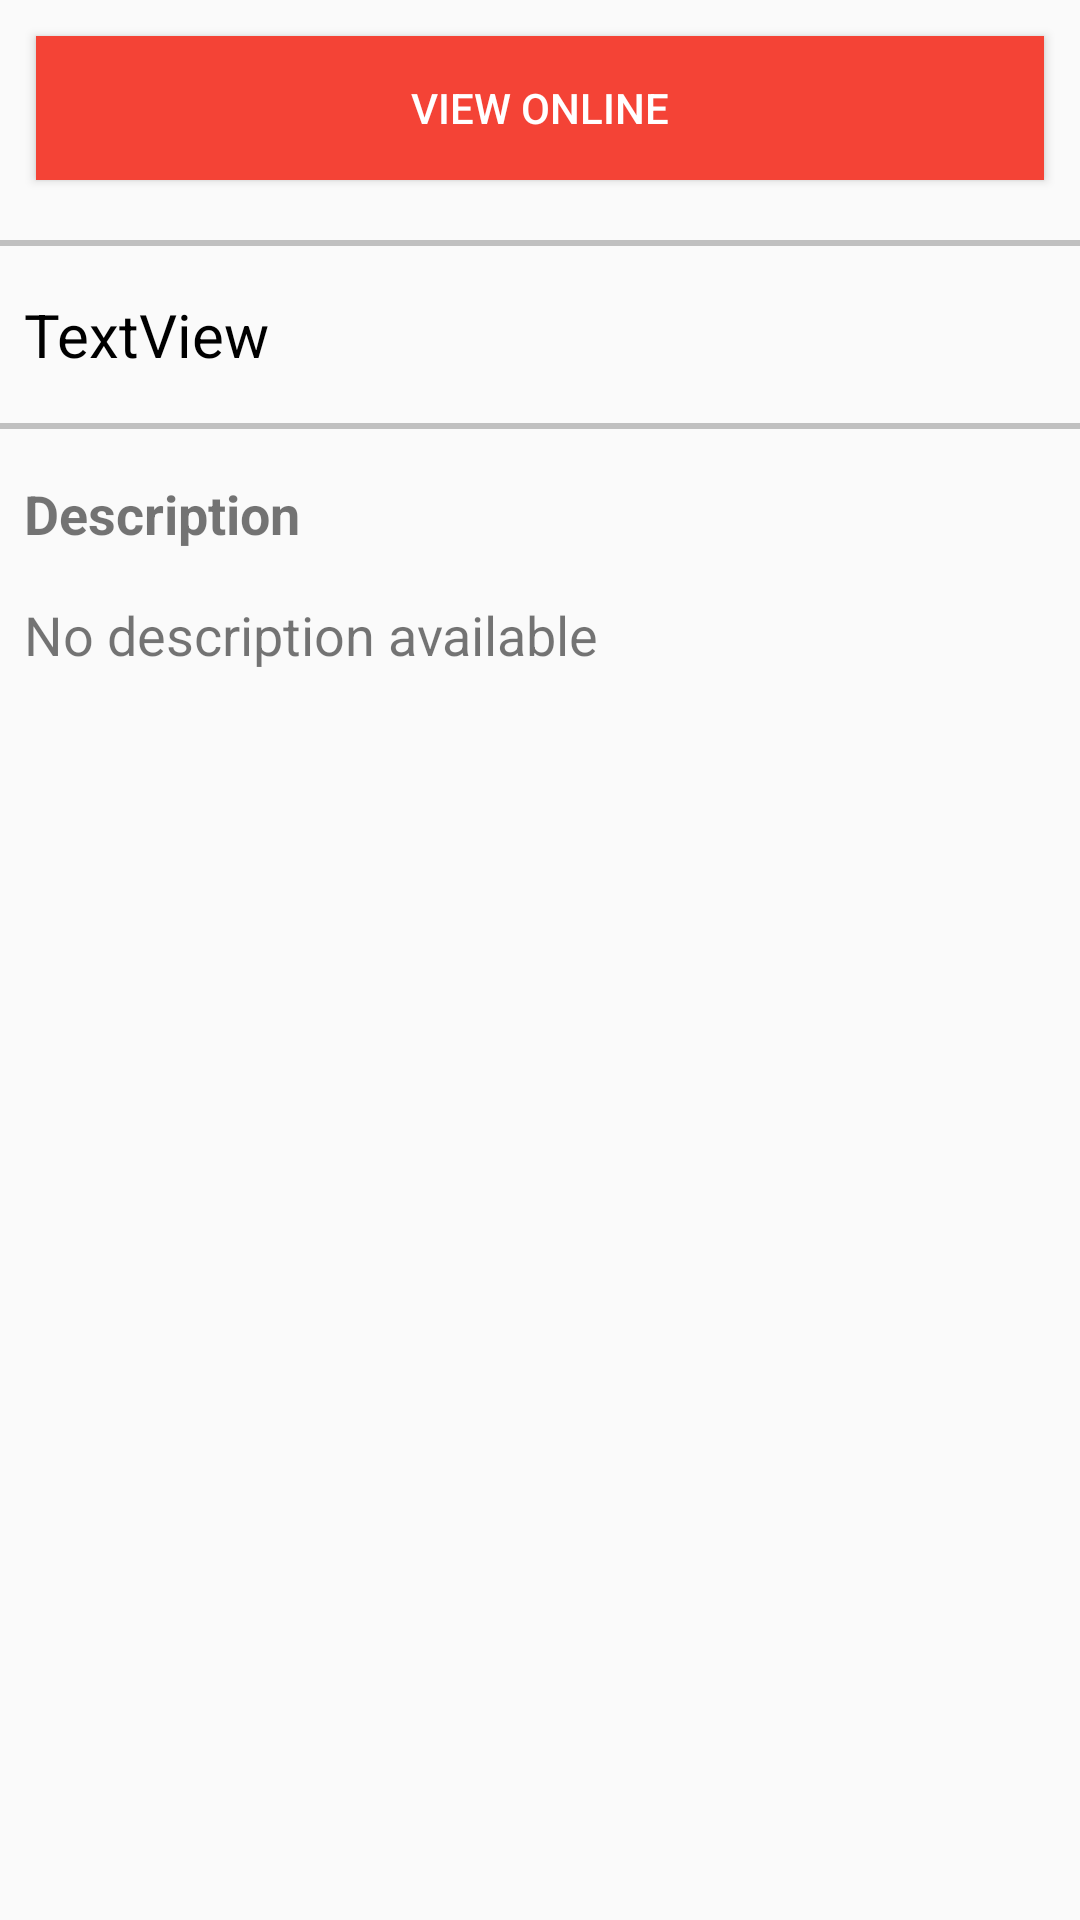

Layout XML and referenced resources for this Android screen:
<!-- AndroidManifest.xml: application theme AppTheme -->
<!-- res/layout/activity_comic_details.xml -->
<?xml version="1.0" encoding="utf-8"?>
<ScrollView xmlns:android="http://schemas.android.com/apk/res/android"
    android:id="@+id/ScrollView01"
    android:layout_width="match_parent"
    android:layout_height="match_parent"
    android:fillViewport="true"
    android:scrollbars="none" >

    <LinearLayout
        android:layout_width="match_parent"
        android:layout_height="match_parent">

<RelativeLayout xmlns:android="http://schemas.android.com/apk/res/android"
    xmlns:tools="http://schemas.android.com/tools"
    android:layout_width="match_parent"
    android:layout_height="match_parent"
    tools:context=".views.ComicDetailsActivity">

    <ImageView
        android:id="@+id/backgroundImageView"
        android:layout_width="match_parent"
        android:layout_height="wrap_content"
        tools:srcCompat="@tools:sample/avatars"
        android:scaleType="fitXY"/>

    <ImageView
        android:id="@+id/comicImageView"
        android:layout_width="wrap_content"
        android:layout_height="wrap_content"
        tools:srcCompat="@tools:sample/avatars"
        android:layout_alignParentTop="true"
        android:layout_centerInParent="true"/>

    <Button
        android:id="@+id/viewOnlineButton"
        android:layout_width="match_parent"
        android:layout_height="wrap_content"
        android:layout_below="@id/comicImageView"
        android:text="View Online"
        android:layout_margin="12dp"
        android:background="#F44336"
        android:textColor="#ffffff"/>

    <View
        android:id="@+id/line1"
        android:layout_width="match_parent"
        android:layout_height="2dp"
        android:background="#c0c0c0"
        android:layout_marginTop="8dp"
        android:layout_marginBottom="8dp"
        android:layout_below="@id/viewOnlineButton"/>

    <TextView
        android:id="@+id/titleTextView"
        android:layout_width="match_parent"
        android:layout_height="wrap_content"
        android:text="TextView"
        android:textSize="20dp"
        android:textColor="@android:color/black"
        android:layout_margin="8dp"
        android:layout_below="@id/line1"/>

    <View
        android:id="@+id/line2"
        android:layout_width="match_parent"
        android:layout_height="2dp"
        android:background="#c0c0c0"
        android:layout_marginTop="8dp"
        android:layout_marginBottom="8dp"
        android:layout_below="@id/titleTextView"/>

    <TextView
        android:id="@+id/textView2"
        android:layout_width="match_parent"
        android:layout_height="wrap_content"
        android:text="Description"
        android:textStyle="bold"
        android:textSize="18dp"
        android:layout_margin="8dp"
        android:layout_below="@id/line2"/>

    <TextView
        android:id="@+id/descriptionTextView"
        android:layout_width="match_parent"
        android:layout_height="wrap_content"
        android:text="No description available"
        android:layout_margin="8dp"
        android:layout_marginBottom="16dp"
        android:textSize="18dp"
        android:maxLines="6"
        android:ellipsize="end"
        android:layout_below="@id/textView2"/>


</RelativeLayout>
    </LinearLayout>
</ScrollView>
<!-- resources referenced by this layout -->
<resources>
  <style name="AppTheme" parent="Theme.AppCompat.DayNight.DarkActionBar">
          
          <item name="colorPrimary">@color/colorPrimary</item>
          <item name="colorPrimaryDark">@color/colorPrimaryDark</item>
          <item name="colorAccent">#F44336</item>
      </style>
  <color name="colorPrimary">#272727</color>
  <color name="colorPrimaryDark">#2A0E6E</color>
</resources>
